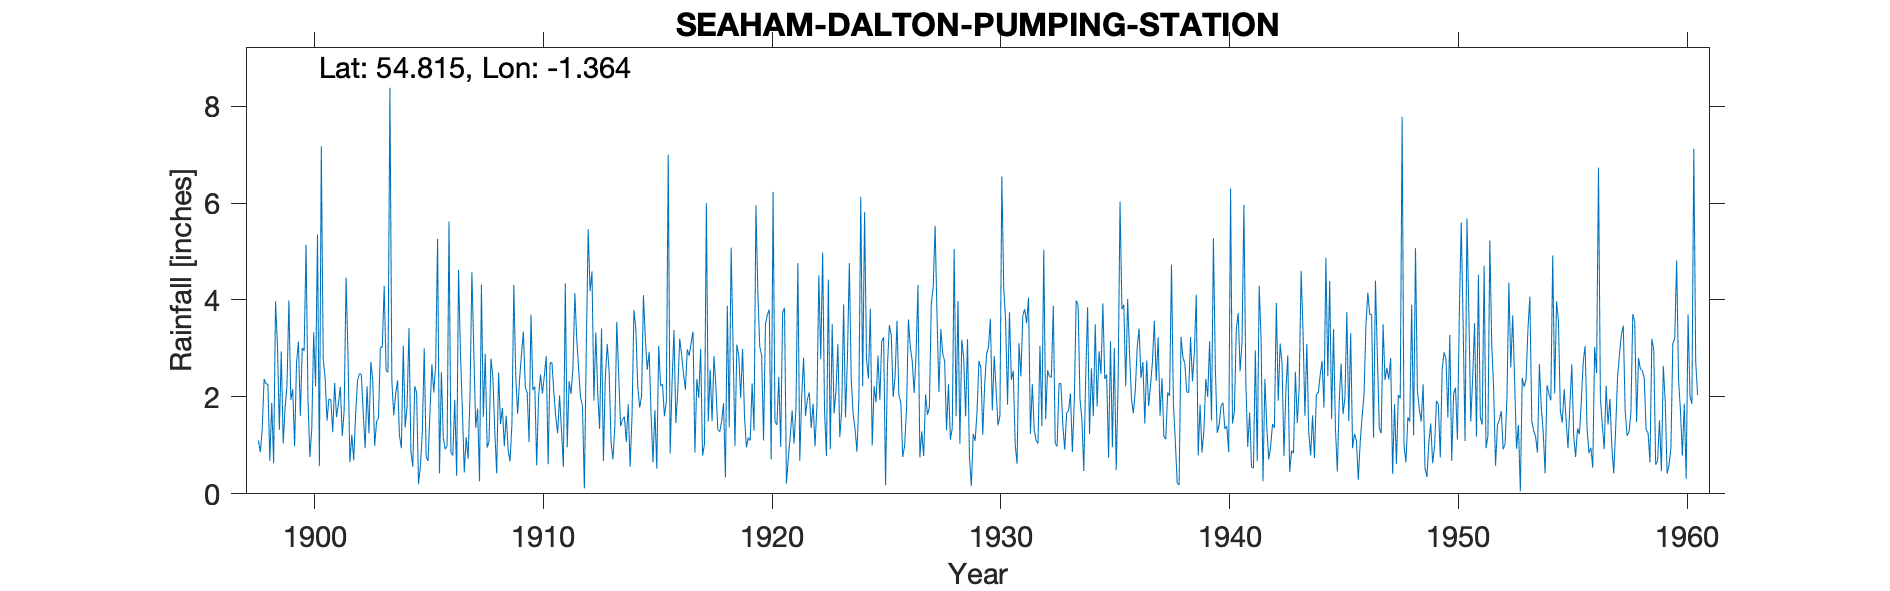

Values plotted in this chart, from the file beside it:
SEAHAM, DALTON LE DALE PUMPING STATION, , , , , , , , , , , , , , , , , , , , , , , 
Grid ref, NZ410469, Long, -1.364, Lat, 54.82, Elevation, 345, ft, , , , , , , , , , , , , , , 
Station no, 3532, , , , , , , , , , , , , , , , , , , , , , 
, 1890, 1891, 1892, 1893, 1894, 1895, 1896, 1897, 1898, 1899, 1900, 1901, 1902, 1903, 1904, 1905, 1906, 1907, 1908, 1909, 1910, 1911, 1912
January, , , , , , , , , 1.1, 2.94, 2.95, 1.51, 0.65, 2.34, 2.07, 0.2, 2.51, 0.44, 0.95, 0.67, 2.14, 1.58, 2.57
February, , , , , , , , , 0.86, 1.04, 5.14, 1.96, 1.22, 0.99, 2.34, 0.58, 1.15, 1.17, 1.09, 1.44, 2.21, 1.25, 1.99
March, , , , , , , , , 1.33, 1.77, 1.95, 1.94, 0.69, 1.49, 1.21, 1.27, 0.92, 0.72, 2.79, 4.31, 0.59, 2.03, 1.82
April, , , , , , , , , 2.37, 2.23, 0.76, 1.27, 1.64, 1.57, 0.94, 3, 0.99, 2.01, 2.41, 2.43, 2.02, 1.31, 0.11
May, , , , , , , , , 2.27, 3.99, 1.34, 2.29, 2.33, 3.02, 3.06, 0.77, 5.62, 4.58, 1.31, 1.65, 2.46, 0.55, 2.97
June, , , , , , , , , 2.26, 1.94, 3.33, 1.58, 2.48, 3.03, 1.37, 0.68, 0.85, 2.94, 0.42, 2.35, 2.07, 4.34, 5.46
July, , , , , , , , , 0.68, 2.16, 2.22, 1.87, 2.46, 4.29, 1.81, 1.67, 0.79, 1.36, 2.5, 2.87, 2.43, 0.96, 4.18
August, , , , , , , , , 1.88, 0.98, 5.35, 2.21, 1.65, 2.54, 3.42, 2.67, 1.94, 1.76, 1.44, 3.35, 2.84, 2.32, 4.59
September, , , , , , , , , 0.63, 2.7, 0.57, 1.19, 0.94, 2.51, 0.88, 2.09, 0.37, 0.26, 1.77, 2.21, 0.61, 2.06, 1.92
October, , , , , , , , , 3.97, 3.14, 7.17, 1.73, 2.22, 8.38, 0.56, 2.66, 4.62, 4.32, 0.98, 2.09, 2.7, 2.58, 3.33
November, , , , , , , , , 3.06, 1.61, 2.78, 4.46, 1.25, 2.33, 2.22, 5.26, 2.9, 1.59, 1.61, 1.07, 2.71, 4.14, 2.09
December, , , , , , , , , 1.32, 3.01, 2.38, 2.86, 2.72, 1.62, 2.09, 0.42, 1.73, 2.89, 0.91, 3.7, 2.09, 3.19, 1.34
Total, , , , , , , , , 21.73, 27.51, 35.94, 24.87, 20.25, 34.11, 21.97, 21.27, 24.39, 24.04, 18.18, 28.14, 24.87, 26.31, 32.37
